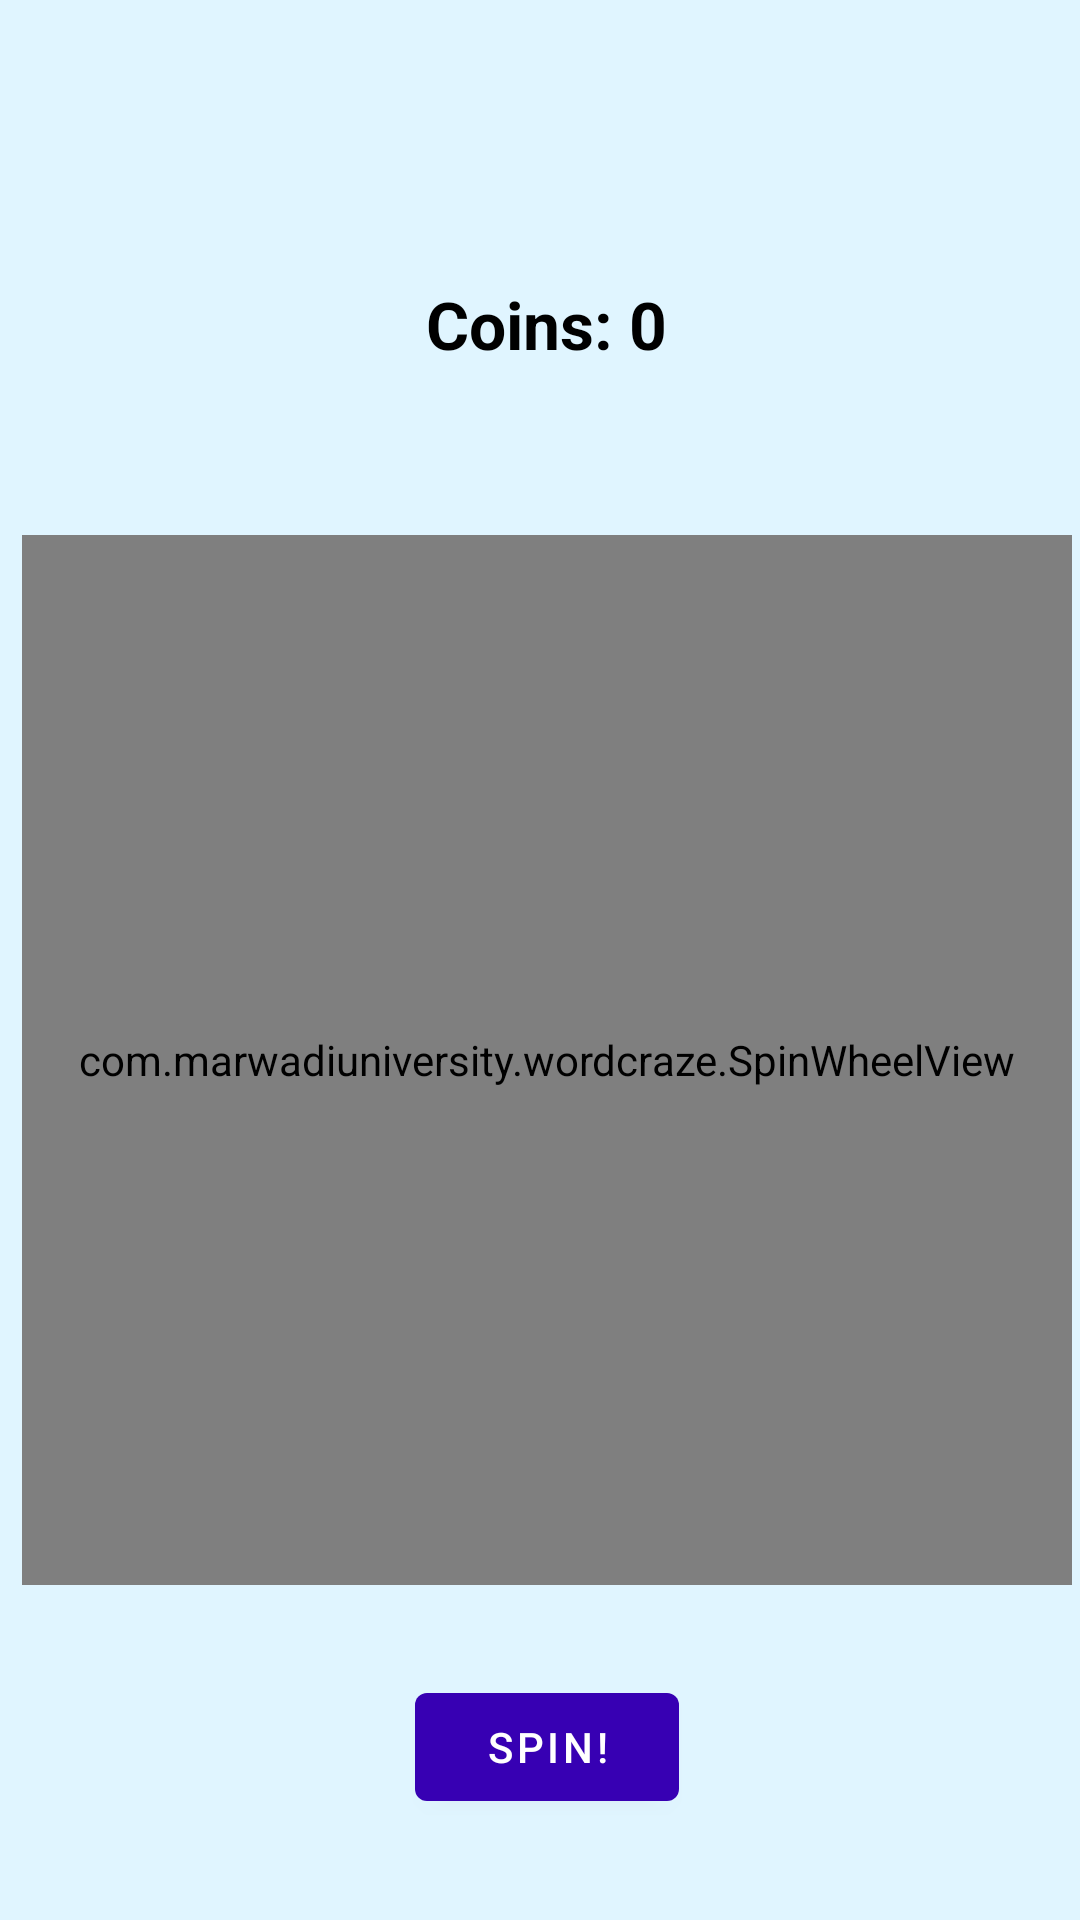

This screen was rendered from an Android layout file. Write that file and the resources it references.
<!-- AndroidManifest.xml: application theme Theme.WordCraze -->
<!-- res/layout/activity_reward.xml -->
<?xml version="1.0" encoding="utf-8"?>
<RelativeLayout xmlns:android="http://schemas.android.com/apk/res/android"
    android:id="@+id/rewardLayout"
    android:layout_width="match_parent"
    android:layout_height="match_parent"
    android:background="#E0F5FF"
    android:gravity="center"
    android:paddingTop="20dp">
    <ImageView
        android:id="@+id/ivBack"
        android:layout_width="48dp"
        android:layout_height="48dp"
        android:src="@drawable/back"
        android:contentDescription="Back"
        android:padding="10dp"
        android:clickable="true"
        android:focusable="true"
        android:layout_marginTop="8dp"
        android:layout_marginStart="8dp" />

    
    <TextView
        android:id="@+id/coinText"
        android:layout_width="wrap_content"
        android:layout_height="wrap_content"
        android:text="Coins: 0"
        android:textSize="22sp"
        android:textStyle="bold"
        android:textColor="#000"
        android:layout_marginTop="40dp"
        android:layout_centerHorizontal="true"/>

    
    <com.marwadiuniversity.wordcraze.SpinWheelView
        android:id="@+id/spinWheel"
        android:layout_width="350dp"
        android:layout_height="350dp"
        android:layout_centerInParent="true"/>

    
    <Button
        android:id="@+id/spinButton"
        android:layout_width="wrap_content"
        android:layout_height="wrap_content"
        android:text="Spin!"
        android:layout_below="@id/spinWheel"
        android:layout_centerHorizontal="true"
        android:layout_marginTop="30dp"/>
</RelativeLayout>
<!-- resources referenced by this layout -->
<resources>
  <style name="Theme.WordCraze" parent="Base.Theme.WordCraze" />
  <style name="Base.Theme.WordCraze" parent="Theme.MaterialComponents.DayNight.NoActionBar">
          
          <item name="colorPrimary">@color/purple_700</item>
          <item name="colorPrimaryVariant">@color/purple_200</item>
  
          
          <item name="android:statusBarColor">@color/purple_700</item>
          <item name="android:navigationBarColor">@color/purple_700</item>
  
          
          <item name="android:windowLightStatusBar">false</item>
  
          
  
          
          <item name="android:colorBackground">@color/white</item>
      </style>
  <color name="purple_700">#3700B3</color>
  <color name="purple_200">#BB86FC</color>
  <color name="white">#FFFFFFFF</color>
</resources>
